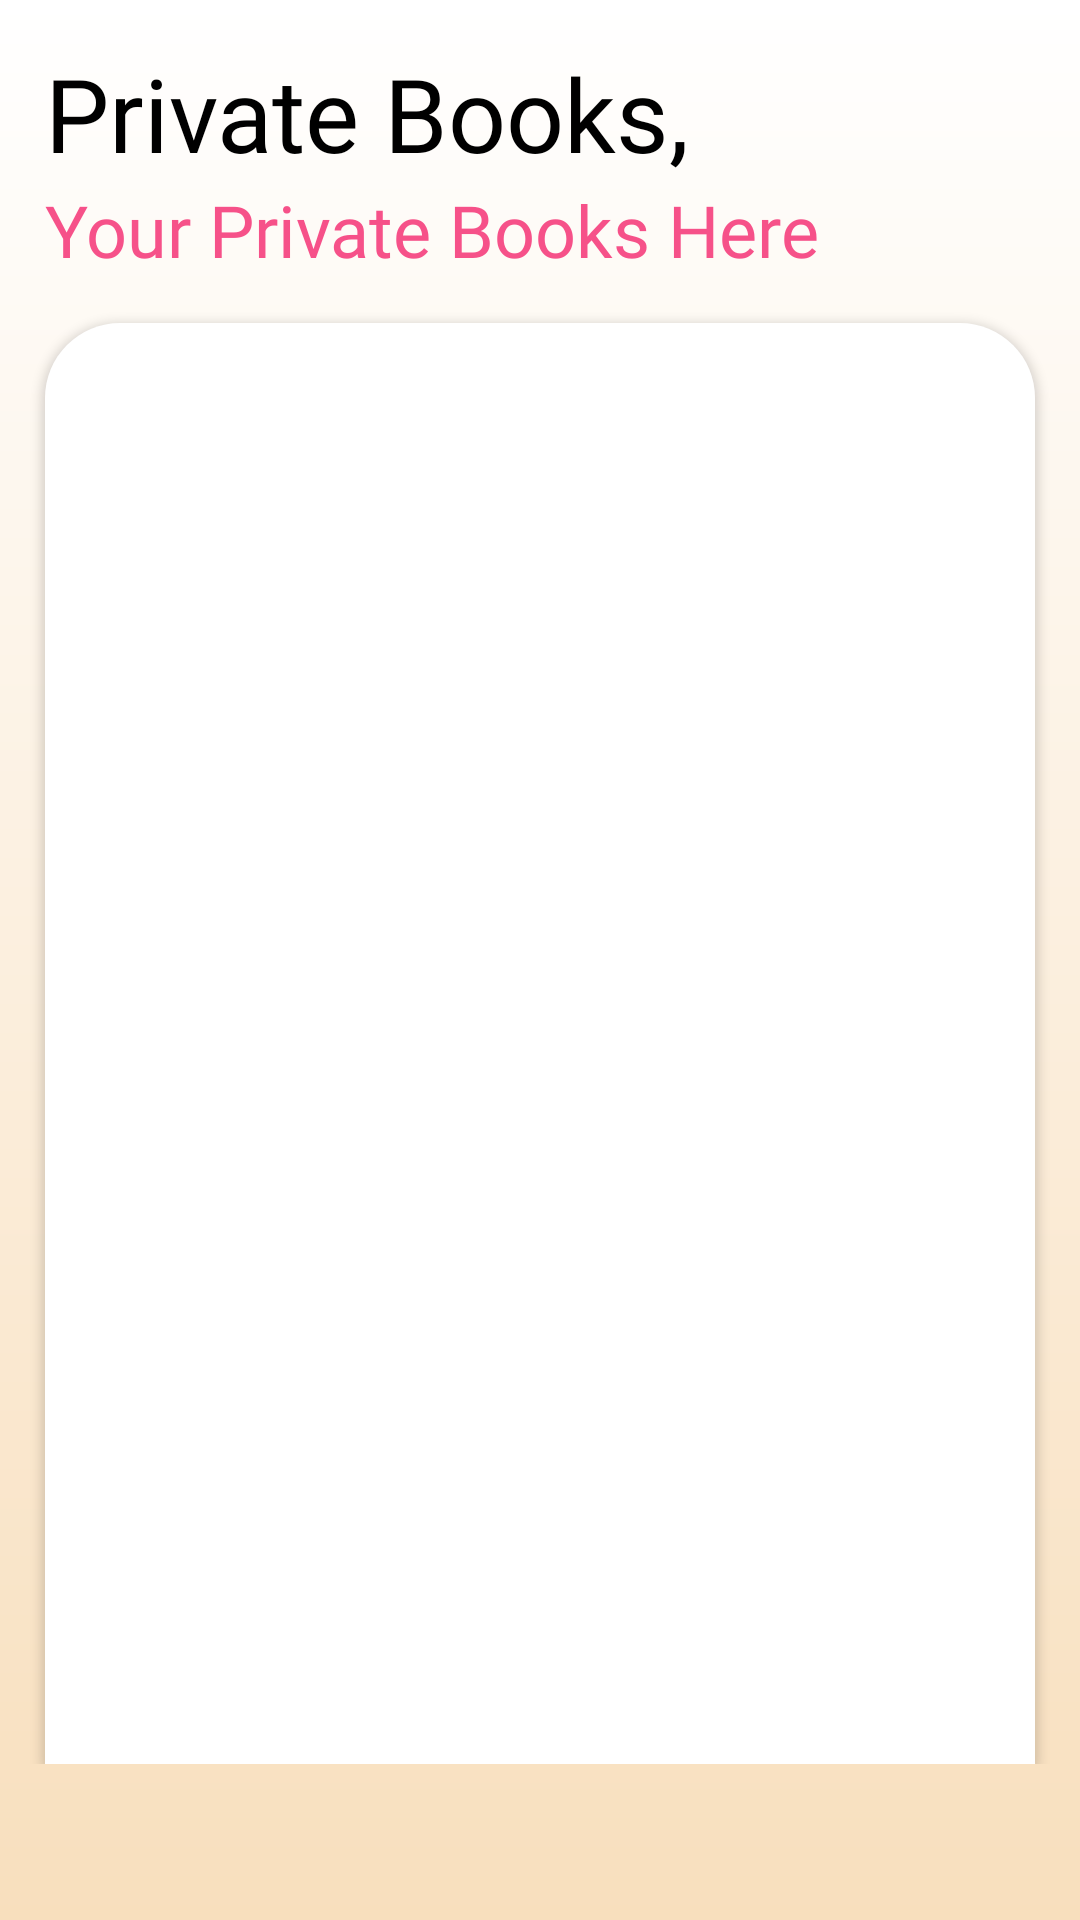

This screen was rendered from an Android layout file. Write that file and the resources it references.
<!-- AndroidManifest.xml: application theme AppTheme -->
<!-- res/layout/fragment_private_books.xml -->
<?xml version="1.0" encoding="utf-8"?>
<RelativeLayout xmlns:android="http://schemas.android.com/apk/res/android"
    xmlns:app="http://schemas.android.com/apk/res-auto"
    xmlns:tools="http://schemas.android.com/tools"
    android:layout_width="match_parent"
    android:layout_height="match_parent"
    android:background="@drawable/splash_bg"
    android:orientation="vertical"
    android:paddingTop="15dp"
    android:paddingBottom="52dp"

    tools:context=".fragments.PrivateBooksFragment">


    <LinearLayout
        android:id="@+id/heading"
        android:layout_width="wrap_content"
        android:layout_height="wrap_content"
        android:orientation="vertical">

        <TextView
            android:layout_width="wrap_content"
            android:layout_height="wrap_content"
            android:layout_marginLeft="15dp"

            android:fontFamily="@font/regular"
            android:text="Private Books,"
            android:textColor="@color/black"
            android:textSize="34sp" />

        <TextView
            android:layout_width="wrap_content"
            android:layout_height="wrap_content"
            android:layout_marginLeft="15dp"

            android:fontFamily="@font/bold"
            android:text="Your Private Books Here"
            android:textColor="@color/colorPrimaryDark"
            android:textSize="24sp" />
    </LinearLayout>


    <RelativeLayout
        android:id="@+id/rl_recent"
        android:layout_width="match_parent"
        android:layout_height="match_parent"
        android:layout_below="@id/heading"
        android:layout_marginLeft="15dp"
        android:layout_marginRight="15dp"
        android:layout_marginTop="15dp"
        android:background="@drawable/bottom_nav"
        android:elevation="@dimen/cardview_default_elevation"
        android:orientation="vertical"
        android:paddingLeft="15dp"
        android:paddingTop="15dp"
        android:paddingRight="15dp"
        android:paddingBottom="10dp">

    <androidx.recyclerview.widget.RecyclerView
        android:id="@+id/rv_books"
        android:layout_width="match_parent"
        android:layout_height="match_parent"


        tools:itemCount="15"
        tools:listitem="@layout/item_book_thumbnail" />
    </RelativeLayout>

</RelativeLayout>
<!-- res/layout/item_book_thumbnail.xml (included above) -->
<?xml version="1.0" encoding="utf-8"?>
<LinearLayout xmlns:android="http://schemas.android.com/apk/res/android"
    xmlns:tools="http://schemas.android.com/tools"
    android:layout_width="wrap_content"
    android:layout_height="wrap_content"
    android:layout_margin="5dp"
    android:orientation="vertical"
    android:gravity="center_horizontal"
    xmlns:app="http://schemas.android.com/apk/res-auto">

    <com.makeramen.roundedimageview.RoundedImageView
        android:layout_width="100dp"
        android:layout_height="150dp"
        android:src="@drawable/book_image"
        android:adjustViewBounds="true"
        android:scaleType="fitCenter"
        app:riv_corner_radius="5dp"
        android:layout_margin="5dp"
        tools:ignore="MissingConstraints" />

    <TextView
        android:layout_width="match_parent"
        android:layout_height="wrap_content"
    android:gravity="center_horizontal"
        android:fontFamily="@font/regular"
        android:text="Book Name "
        android:textColor="@color/black"
        android:textSize="16sp" />

    <TextView
        android:layout_width="match_parent"
        android:layout_height="wrap_content"
        android:gravity="center_horizontal"
        android:fontFamily="@font/regular"
        android:text="Writer Name "
        android:textColor="@color/text_gray_2"
        android:textSize="16sp" />

</LinearLayout>
<!-- resources referenced by this layout -->
<resources>
  <color name="black">#000000</color>
  <color name="colorPrimaryDark">#F65189</color>
  <color name="text_gray_2">#777777</color>
  <!-- drawable book_image: jpg bitmap (drawable-xxhdpi, 48100 bytes) -->
  <!-- drawable bottom_nav (drawable) -->
  <?xml version="1.0" encoding="utf-8"?>
  <shape xmlns:android="http://schemas.android.com/apk/res/android"
      android:shape="rectangle">
  
      <corners android:topLeftRadius="25dp" android:topRightRadius="25dp"/>
      <solid android:color="@color/white"/>
   
  </shape>
  <!-- drawable splash_bg (drawable) -->
  <?xml version="1.0" encoding="utf-8"?>
  <shape xmlns:android="http://schemas.android.com/apk/res/android"
      android:shape="rectangle">
  
      <gradient
          android:angle="270"
          android:endColor="#F8DFBD"
          android:startColor="#FFFFFF"
          android:type="linear" />
  
  </shape>
  <style name="AppTheme" parent="Theme.AppCompat.Light.NoActionBar">
          
          <item name="colorPrimary">@color/colorPrimary</item>
          <item name="colorPrimaryDark">@color/white</item>
          <item name="colorAccent">@color/background</item>
          <item name="android:windowBackground">@color/white</item>
          <item name="android:windowLightStatusBar" tools:ignore="NewApi">true</item>
  
       
      </style>
  <color name="white">#FFFFFF</color>
  <color name="colorPrimary">#FA578E</color>
  <color name="background">#F1F1F1</color>
</resources>
